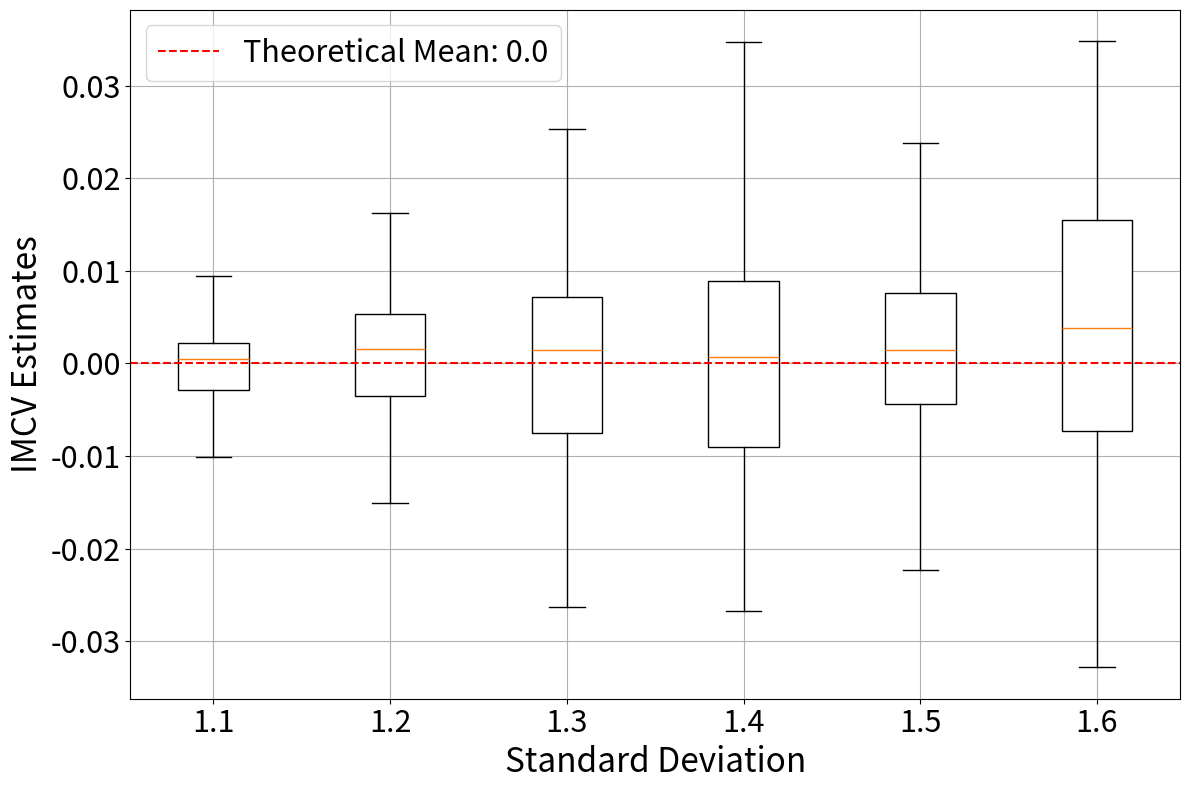
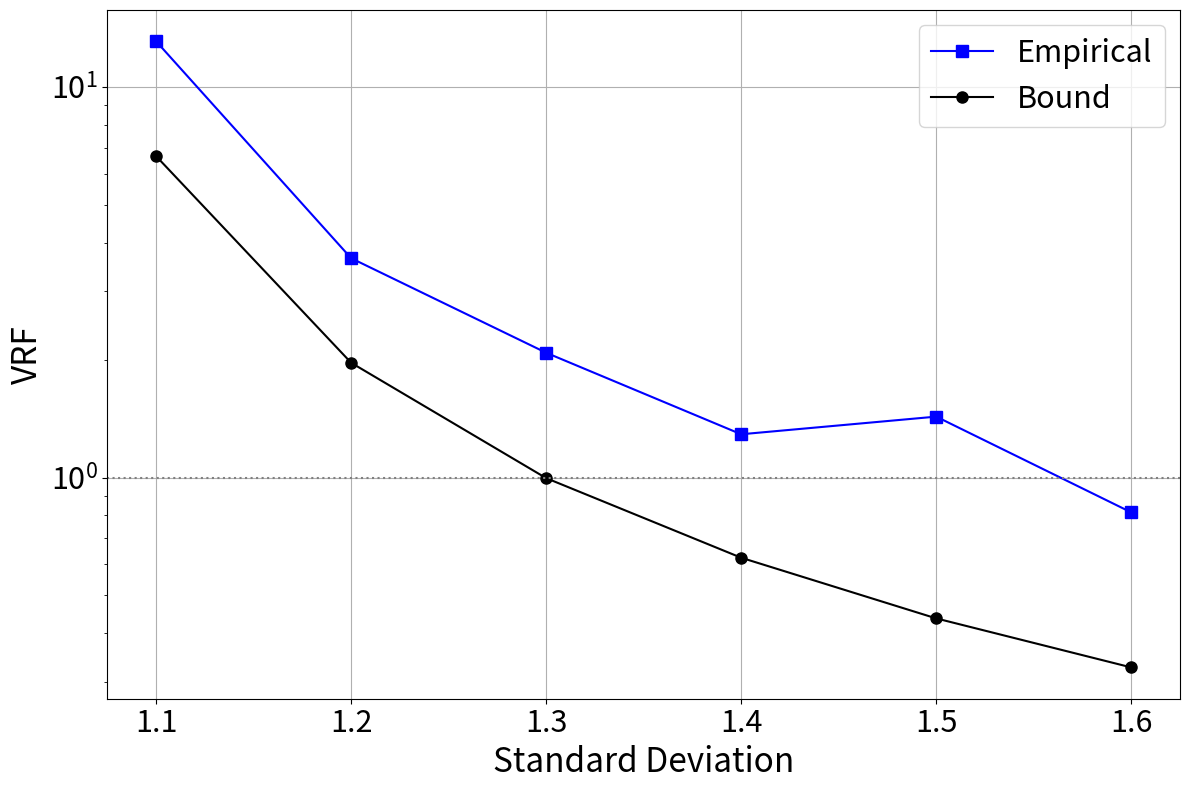

Write the Python code that produced these figures, in order.
import matplotlib
matplotlib.use('Agg')
import matplotlib.pyplot as plt
import numpy as np
from scipy.stats import norm
from scipy import integrate
from tqdm import tqdm


def independent_metropolis(n, target_density, proposal_density, proposal_sampler,
                           burnin=100):
    total_n = n + burnin
    Y_proposals = proposal_sampler(size=total_n)
    pi_y = target_density(Y_proposals)
    q_y = proposal_density(Y_proposals)

    x = proposal_sampler(1)
    pi_x = target_density(x)
    q_x = proposal_density(x)

    X_samples = [x]
    alphas = []
    for i in range(total_n):
        y = Y_proposals[i]
        alpha = min(1, (pi_y[i] * q_x) / (pi_x * q_y[i]))
        if np.random.rand() < alpha:
            x = y
            pi_x = pi_y[i]
            q_x = q_y[i]
        X_samples.append(x)
        alphas.append(alpha)

    return np.array(X_samples[-n-1:-1]), Y_proposals[-n:], np.array(alphas[-n:])


def imcv_estimator_plain(F, Fapprox, X, Y, alpha, eq_f):
    fX = F(X)
    fY = F(Y)
    fapp = Fapprox(Y)
    delta = alpha * (fY - fX) - (fapp - eq_f)
    return np.mean(fX + delta)


def estimate(n, m, F, Fapp, eq_f, target_density, proposal_density,
             proposal_sampler):
    imcv_estimates = []
    for _ in tqdm(range(m), desc="replications", leave=False):
        X, Y, alpha = independent_metropolis(
            n, target_density, proposal_density, proposal_sampler, burnin=1000
        )
        imcv_estimates.append(imcv_estimator_plain(F, Fapp, X, Y, alpha, eq_f))
    return np.array(imcv_estimates)


def v_gaussian(sigma):
    a = 1.0 - 1.0 / sigma**2

    def inner(y):
        f = lambda x: (np.exp(-0.5 * a * (y**2 - x**2)) - 1.0)**2 \
                      * (y - x)**2 \
                      * np.exp(-x**2 / 2.0 - y**2 / (2.0 * sigma**2))
        val, _ = integrate.quad(f, -y, y)
        return val

    I, _ = integrate.quad(inner, 0.0, 60.0, limit=200)
    return I / (np.pi * sigma)


def imcv_var_bound(sigma, sigma_F=1.0):
    v = v_gaussian(sigma)
    w_star = sigma
    bound_A = (1.0 + 2.0 * w_star) * v
    bound_B = v + 2.0 * (w_star - 1.0) * sigma_F * np.sqrt(v)
    return min(bound_A, bound_B), v, bound_A, bound_B


def kl_of_sigma(s):
    s = np.asarray(s, dtype=float)
    return 0.5 * (s**2 - 1.0 - 2.0 * np.log(s))


def sigma_of_kl(k):
    k = np.atleast_1d(np.asarray(k, dtype=float))
    out = np.ones_like(k)
    for i, ki in enumerate(k):
        if ki <= 0:
            out[i] = 1.0
            continue
        lo, hi = 1.0, 10.0
        for _ in range(80):
            mid = 0.5 * (lo + hi)
            if kl_of_sigma(mid) < ki:
                lo = mid
            else:
                hi = mid
        out[i] = 0.5 * (lo + hi)
    return out


mu_target, sigma_target = 0.0, 1.0
target_density = lambda x: norm.pdf(x, loc=mu_target, scale=sigma_target)

F = lambda x: x
Fapp = lambda x: x
eq_f = 0.0
sigma2_F = 1.0

n = 5000
m = 100
sigma_proposal_values = [1.1, 1.2, 1.3, 1.4, 1.5, 1.6]

all_results = []
vrf_emp = []
vrf_lower_bound = []
bound_info = []

for sigma_proposal in tqdm(sigma_proposal_values, desc="sigma"):
    proposal_density = lambda x, s=sigma_proposal: norm.pdf(x, loc=0.0, scale=s)
    proposal_sampler = lambda size=None, s=sigma_proposal: \
        np.random.normal(0.0, s, size=size)

    results = estimate(n, m, F, Fapp, eq_f, target_density,
                       proposal_density, proposal_sampler)
    all_results.append(results)
    vrf_emp.append(sigma2_F / (n * np.var(results)))

    bound, v, bA, bB = imcv_var_bound(sigma_proposal, sigma_F=np.sqrt(sigma2_F))
    vrf_lower_bound.append(sigma2_F / bound)
    bound_info.append((v, bA, bB))

kl_values = kl_of_sigma(np.array(sigma_proposal_values))

fig, ax = plt.subplots(figsize=(12, 8))
box_plot = ax.boxplot(all_results, positions=sigma_proposal_values,
                      widths=0.04, patch_artist=True, showfliers=False,
                      manage_ticks=False)
for patch in box_plot['boxes']:
    patch.set_facecolor('white')
    patch.set_alpha(1.0)
ax.axhline(y=0.0, color='red', linestyle='--',
           label='Theoretical Mean: 0.0')
ax.set_xticks(sigma_proposal_values)
ax.set_xticklabels([f'{s:.1f}' for s in sigma_proposal_values])
ax.set_xlabel('Standard Deviation', fontsize=24)
ax.set_ylabel('IMCV Estimates', fontsize=24)
ax.legend(fontsize=22)
ax.tick_params(labelsize=22)
ax.grid(True)

fig.tight_layout()
fig.savefig('vrf11.pdf', dpi=300, bbox_inches='tight')
plt.close(fig)

fig, ax = plt.subplots(figsize=(12, 8))
ax.plot(sigma_proposal_values, vrf_emp, 'b-s', markersize=8,
        label='Empirical')
ax.plot(sigma_proposal_values, vrf_lower_bound, 'k-o', markersize=8,
        label='Bound')
ax.axhline(y=1.0, color='gray', linestyle=':', linewidth=1.5)
ax.set_yscale('log')
ax.set_xticks(sigma_proposal_values)
ax.set_xticklabels([f'{s:.1f}' for s in sigma_proposal_values])
ax.set_xlabel('Standard Deviation', fontsize=24)
ax.set_ylabel('VRF', fontsize=24)
ax.legend(fontsize=22)
ax.tick_params(labelsize=22)
ax.grid(True)

fig.tight_layout()
fig.savefig('vrf12.pdf', dpi=300, bbox_inches='tight')
plt.close(fig)

for s, k, lb, e, (v, bA, bB) in zip(sigma_proposal_values, kl_values,
                                    vrf_lower_bound, vrf_emp, bound_info):
    which = 'B' if bB < bA else 'A'
    print(f"sigma={s}: KL={k:.4f}  v={v:.5f}  boundA={bA:.4f}  "
          f"boundB={bB:.4f}  (min: {which})  "
          f"guaranteed VRF={lb:.4f}  empirical VRF={e:.4f}")
